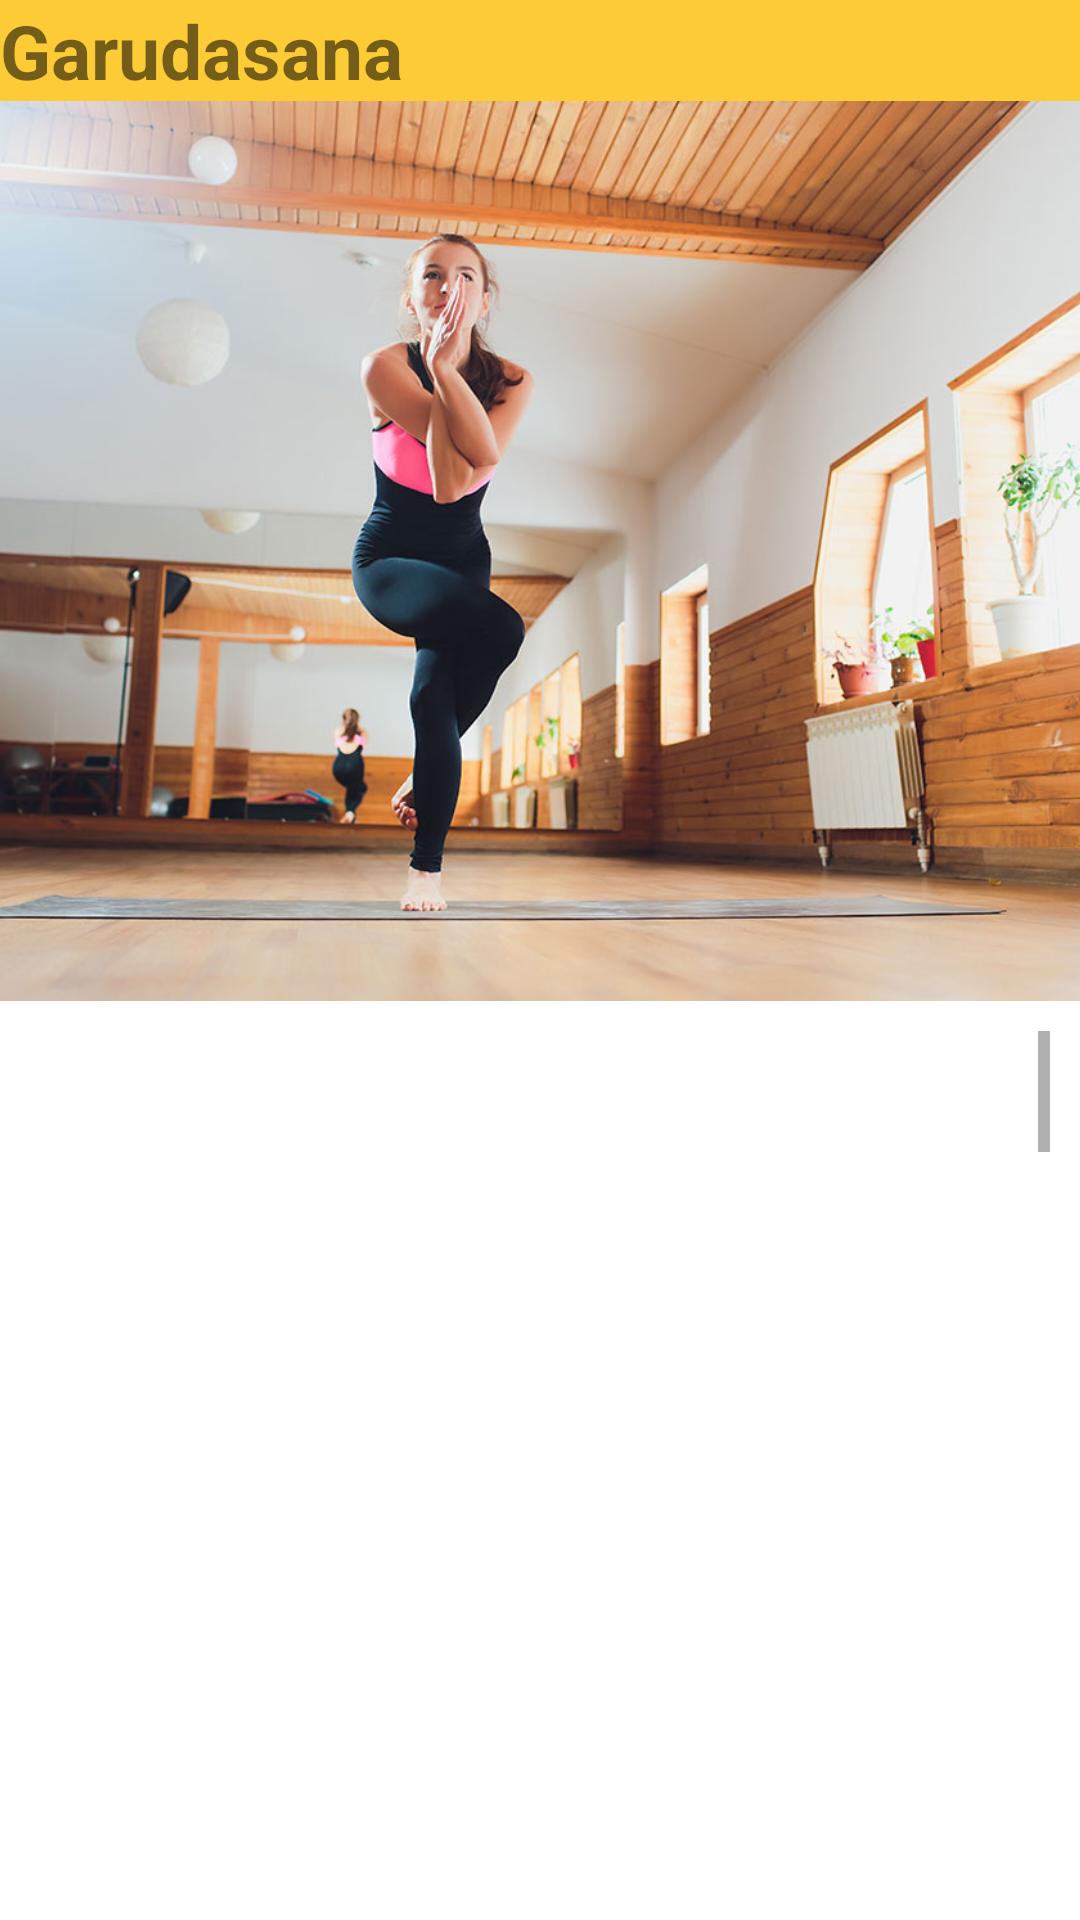

Android layout source for this screen:
<!-- AndroidManifest.xml: application theme Theme.SoulEase -->
<!-- res/layout/activity_garudasana.xml -->
<?xml version="1.0" encoding="utf-8"?>
<LinearLayout xmlns:android="http://schemas.android.com/apk/res/android"
    xmlns:app="http://schemas.android.com/apk/res-auto"
    xmlns:tools="http://schemas.android.com/tools"
    android:layout_width="match_parent"
    android:background="@drawable/ambient"
    android:layout_height="match_parent"
    android:orientation="vertical"
    tools:context=".Garudasana">


    <TextView
        android:layout_width="match_parent"
        android:layout_height="wrap_content"
        android:background="@color/yellow"
        android:layout_gravity="center"
        android:textSize="25dp"
        android:textStyle="bold"
        android:text="Garudasana"></TextView>

    <ImageView
        android:id="@+id/imageView2"
        android:layout_width="match_parent"
        android:background="@color/yellow"
        android:layout_height="300dp"
        android:scaleType="centerCrop"
        app:srcCompat="@drawable/garudasana" />

    <ScrollView
        android:layout_width="match_parent"
        android:layout_height="wrap_content"
        android:background="#00000000"
        android:layout_margin="10dp">
        <LinearLayout
            android:layout_width="match_parent"
            android:layout_height="wrap_content"
            android:orientation="vertical">
            <TextView
                android:layout_width="wrap_content"
                android:layout_height="wrap_content"
                android:textColor="@color/white"
                android:textSize="25dp"
                android:textStyle="bold"
                android:fontFamily="casual"
                android:text="@string/garudasana"></TextView>
        </LinearLayout>
    </ScrollView>

    

    
    
    
    
    
    
    

</LinearLayout>
<!-- resources referenced by this layout -->
<resources>
  <color name="white">#FFFFFFFF</color>
  <color name="yellow">#FDCB35</color>
  <!-- drawable garudasana: jpg bitmap (drawable-v24, 122143 bytes) -->
  <string name="garudasana">"Garudasana, also known as the Eagle Pose, is a yoga posture that requires balance and coordination. Here are the steps to do Garudasana:
  
  Begin in Tadasana or Mountain Pose, standing tall with your feet together and arms at your sides.
  
  Bend your knees slightly and lift your left foot off the ground. Cross your left thigh over your right thigh, tucking your left foot behind your right calf.
  
  As you inhale, reach your arms out to the sides and bring them up to shoulder height. Cross your right arm over your left arm, bending your elbows and bringing your palms together.
  
  If possible, press your palms together and lift your elbows to shoulder height. If your palms do not touch, simply bring your hands as close together as you can and hold.
  
  Hold this pose for several breaths, maintaining your balance and the intertwining of your limbs.
  
  To release the pose, slowly lower your arms and legs back to Tadasana.
  
  Repeat the pose on the other side, lifting your right foot off the ground and crossing your right thigh over your left thigh.
  
  Remember to breathe deeply and maintain a steady gaze in this pose. With regular practice, you can gradually increase your balance and flexibility in Garudasana."</string>
  <style name="Theme.SoulEase" parent="Theme.MaterialComponents.DayNight.NoActionBar">
          
          <item name="colorPrimary">@color/black</item>
          <item name="colorPrimaryVariant">@color/black</item>
          <item name="colorOnPrimary">@color/white</item>
          
          <item name="colorSecondary">@color/black</item>
          <item name="colorSecondaryVariant">@color/black</item>
          <item name="colorOnSecondary">@color/black</item>
          
          <item name="android:statusBarColor">?attr/colorPrimaryVariant</item>
          
      </style>
  <color name="black">#FF000000</color>
</resources>
